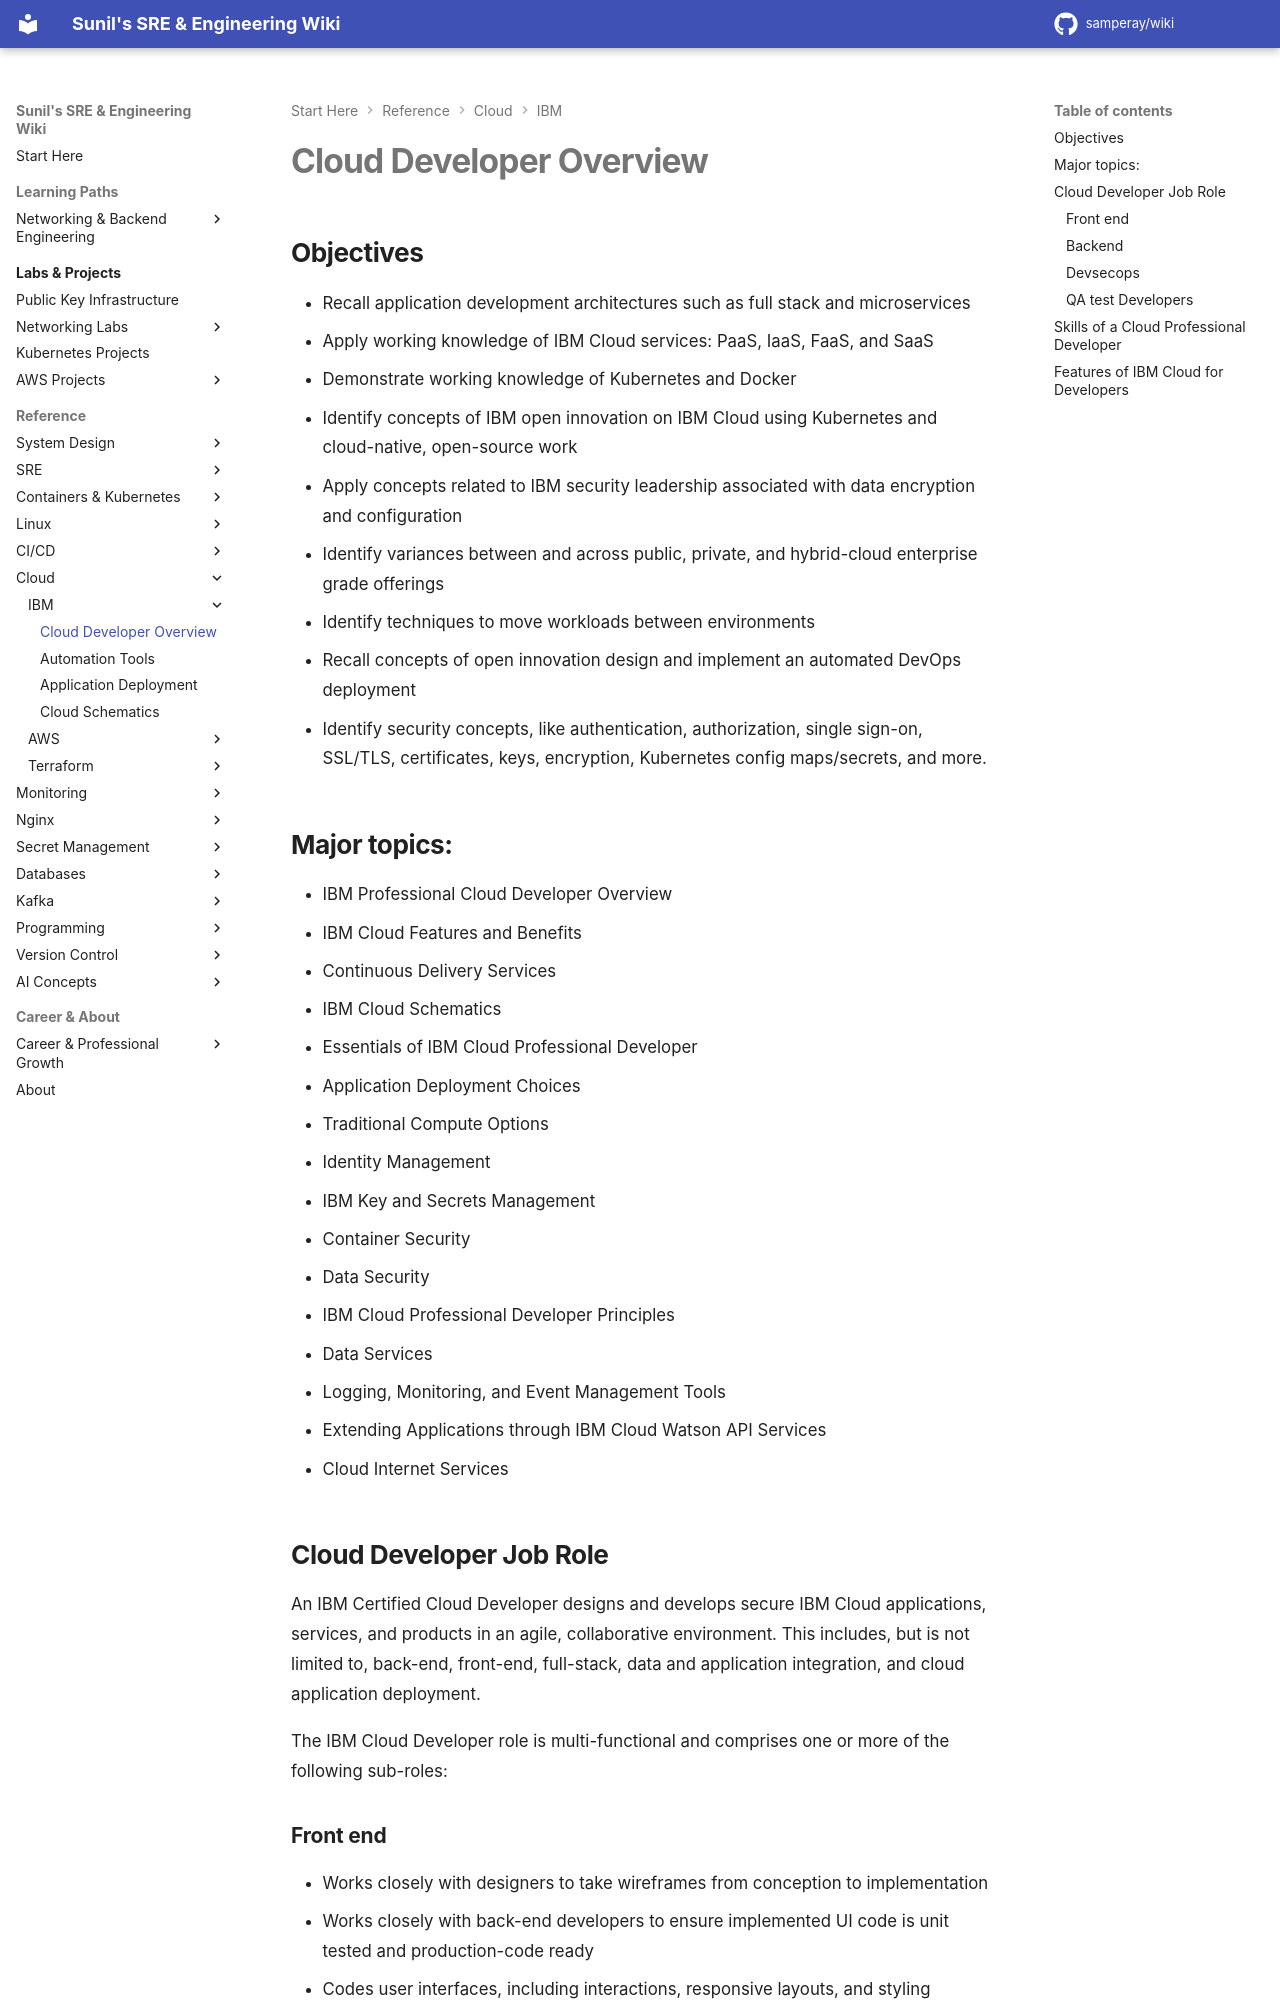

repository: samperay/wiki · page: cloud/ibm/ibm_professional_cloud_developer/index.html · generator: mkdocs


## Objectives

- Recall application development architectures such as full stack and microservices
- Apply working knowledge of IBM Cloud services: PaaS, IaaS, FaaS, and SaaS
- Demonstrate working knowledge of Kubernetes and Docker
- Identify concepts of IBM open innovation on IBM Cloud using Kubernetes and cloud-native, open-source work
- Apply concepts related to IBM security leadership associated with data encryption and configuration
- Identify variances between and across public, private, and hybrid-cloud enterprise grade offerings
- Identify techniques to move workloads between environments
- Recall concepts of open innovation design and implement an automated DevOps deployment
- Identify security concepts, like authentication, authorization, single sign-on, SSL/TLS, certificates, keys, encryption, Kubernetes config maps/secrets, and more.

## Major topics:

- IBM Professional Cloud Developer Overview
- IBM Cloud Features and Benefits
- Continuous Delivery Services
- IBM Cloud Schematics
- Essentials of IBM Cloud Professional Developer
- Application Deployment Choices
- Traditional Compute Options
- Identity Management
- IBM Key and Secrets Management
- Container Security
- Data Security
- IBM Cloud Professional Developer Principles
- Data Services
- Logging, Monitoring, and Event Management Tools
- Extending Applications through IBM Cloud Watson API Services
- Cloud Internet Services

## Cloud Developer Job Role

An IBM Certified Cloud Developer designs and develops secure IBM Cloud applications, services, and products in an agile, collaborative environment. This includes, but is not limited to, back-end, front-end, full-stack, data and application integration, and cloud application deployment. 

The IBM Cloud Developer role is multi-functional and comprises one or more of the following sub-roles:

### Front end 

- Works closely with designers to take wireframes from conception to implementation
- Works closely with back-end developers to ensure implemented UI code is unit tested and production-code ready
- Codes user interfaces, including interactions, responsive layouts, and styling
- Uses and contributes to the IBM Design System to implement UIs
- Ensures user interfaces are accessible and enhance the performance of the application
- Works in programming languages like JavaScript, Node.js, or frameworks such as React, Vue, or Angular
- Skilled in UI development technologies such as HTML, CSS, JSON, and API usage
- Understands back-end concerns
